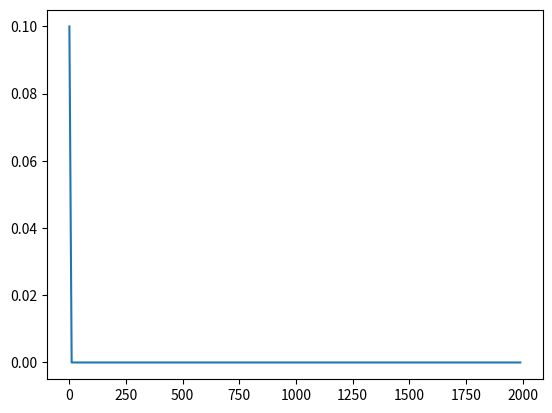

Write the Python code that produced this figure.
import numpy as np
import matplotlib.pyplot as plt

def find_runs(x):
    """Find runs of consecutive items in an array."""

    # ensure array
    x = np.asanyarray(x)
    if x.ndim != 1:
        raise ValueError('only 1D array supported')
    n = x.shape[0]

    # handle empty array
    if n == 0:
        return np.array([]), np.array([]), np.array([])

    else:
        # find run starts
        loc_run_start = np.empty(n, dtype=bool)
        loc_run_start[0] = True
        np.not_equal(x[:-1], x[1:], out=loc_run_start[1:])
        run_starts = np.nonzero(loc_run_start)[0]

        # find run lengths
        run_lengths = np.diff(np.append(run_starts, n))

        return run_lengths
    
a = np.array([1, 1, 1, 3, 3, 1, 4, 4, 4, 4, 4, 4, 3, 3, 2, 2])

run_lengths = find_runs(a)

hist_length, bin_edges = np.histogram(run_lengths, bins=200, range=(0, 2000), density=True)

plt.plot(bin_edges[:-1], hist_length)